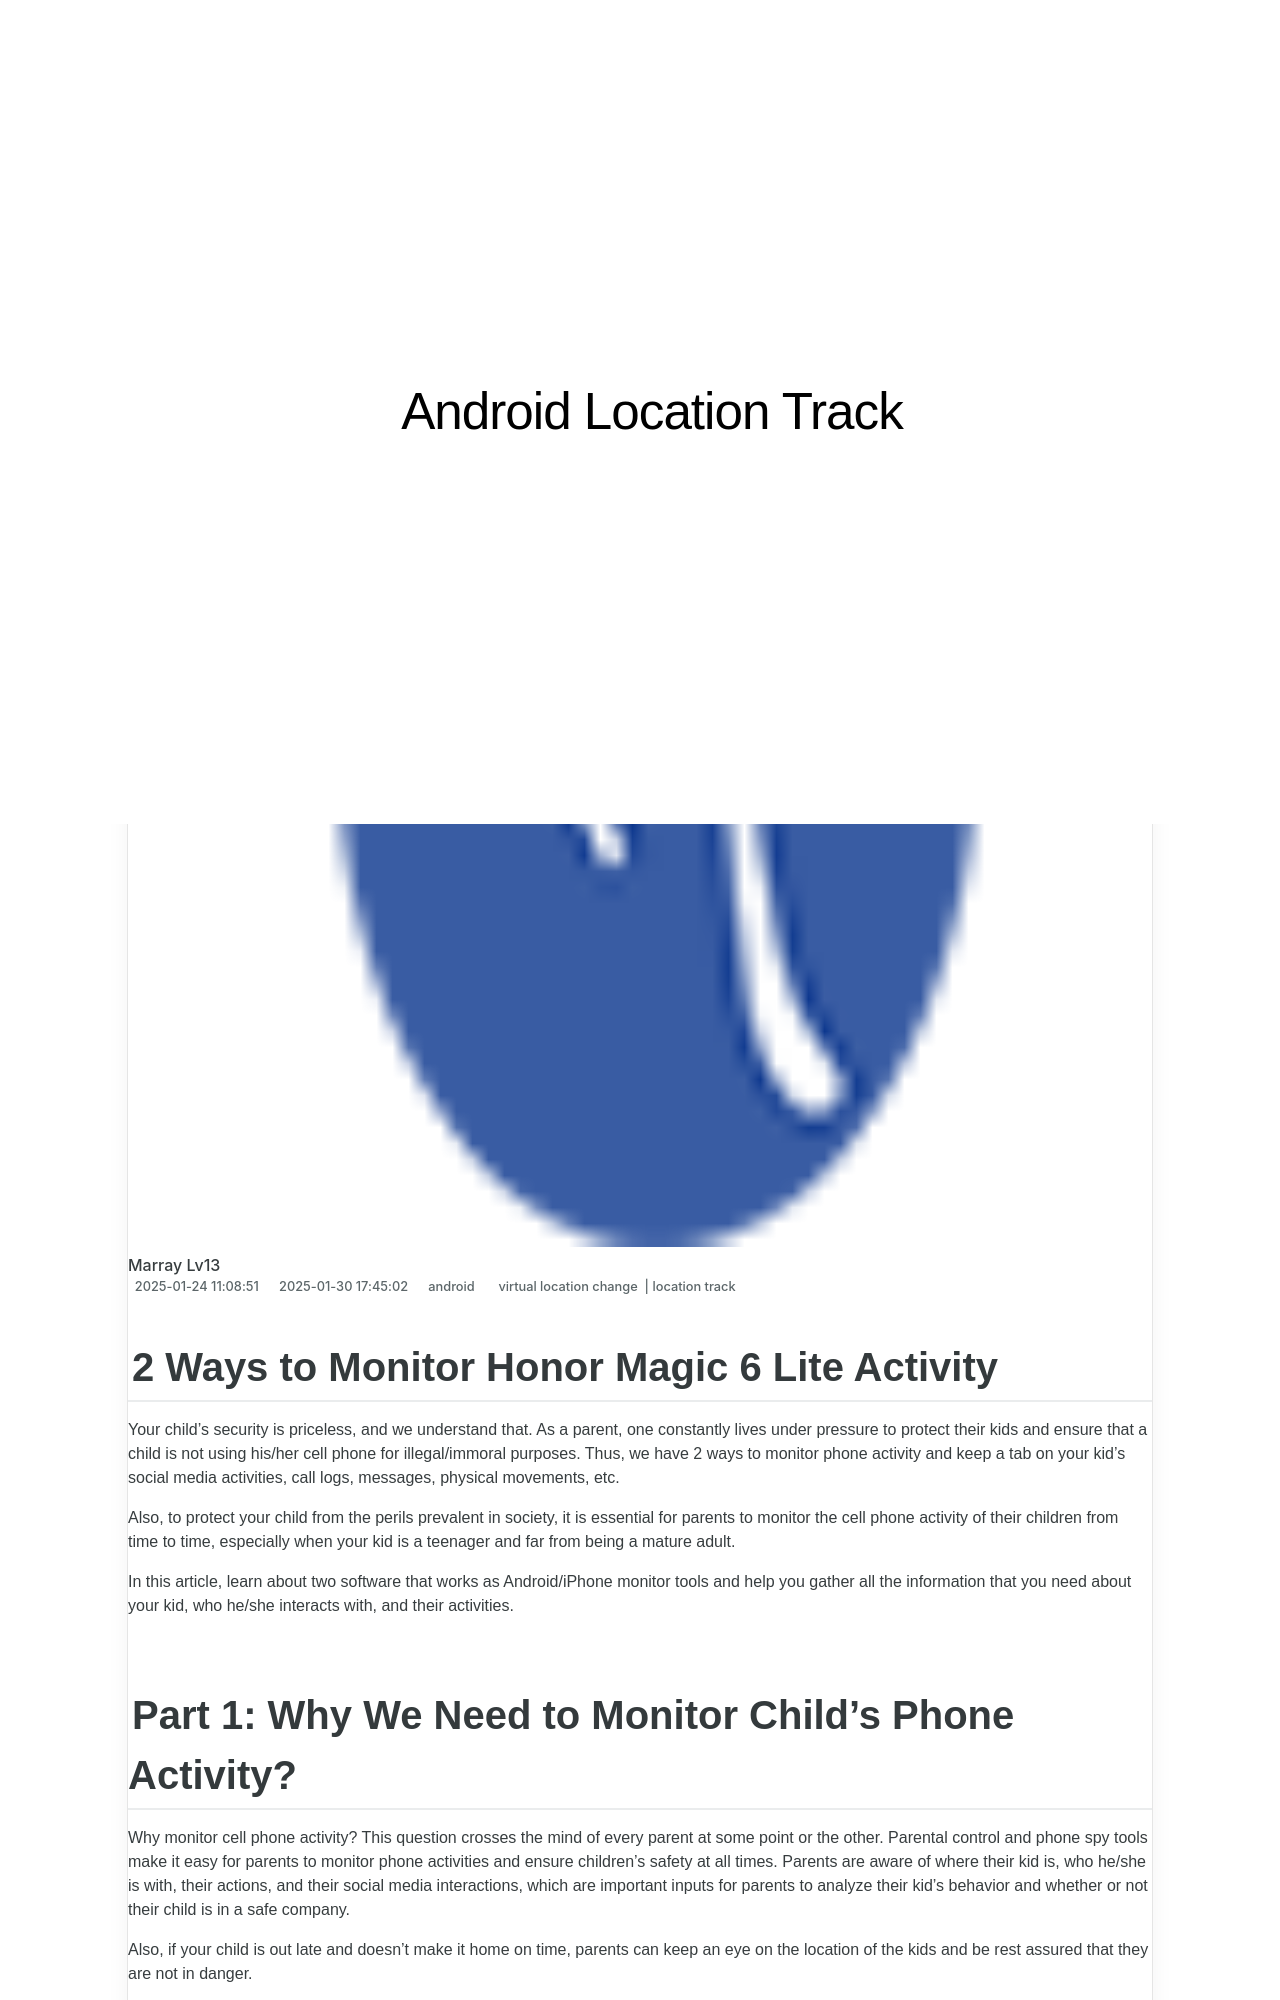

repository: techidaily/site-android-location-track · page: 2-ways-to-monitor-honor-magic-6-lite-activity-drfone-by-drfone-virtual-android/index.html · generator: jekyll

---
title: 2 Ways to Monitor Honor Magic 6 Lite Activity | Dr.fone
date: 2025-01-24T11:08:51.360Z
updated: 2025-01-30T17:45:02.613Z
tags: 
  - virtual location change
  - location track
categories:
  - android
description: This article describes 2 Ways to Monitor Honor Magic 6 Lite Activity
excerpt: This article describes 2 Ways to Monitor Honor Magic 6 Lite Activity
keywords: Location Track for Magic 6 Lite,track location
thumbnail: https://thmb.techidaily.com/4824b5bc1ec47ceadb929bb6b68e8c9454196f2de65b71eab7da2ab3371e3a0f.png
---

## 2 Ways to Monitor Honor Magic 6 Lite Activity

Your child’s security is priceless, and we understand that. As a parent, one constantly lives under pressure to protect their kids and ensure that a child is not using his/her cell phone for illegal/immoral purposes. Thus, we have 2 ways to monitor phone activity and keep a tab on your kid’s social media activities, call logs, messages, physical movements, etc.

Also, to protect your child from the perils prevalent in society, it is essential for parents to monitor the cell phone activity of their children from time to time, especially when your kid is a teenager and far from being a mature adult.

In this article, learn about two software that works as Android/iPhone monitor tools and help you gather all the information that you need about your kid, who he/she interacts with, and their activities.
